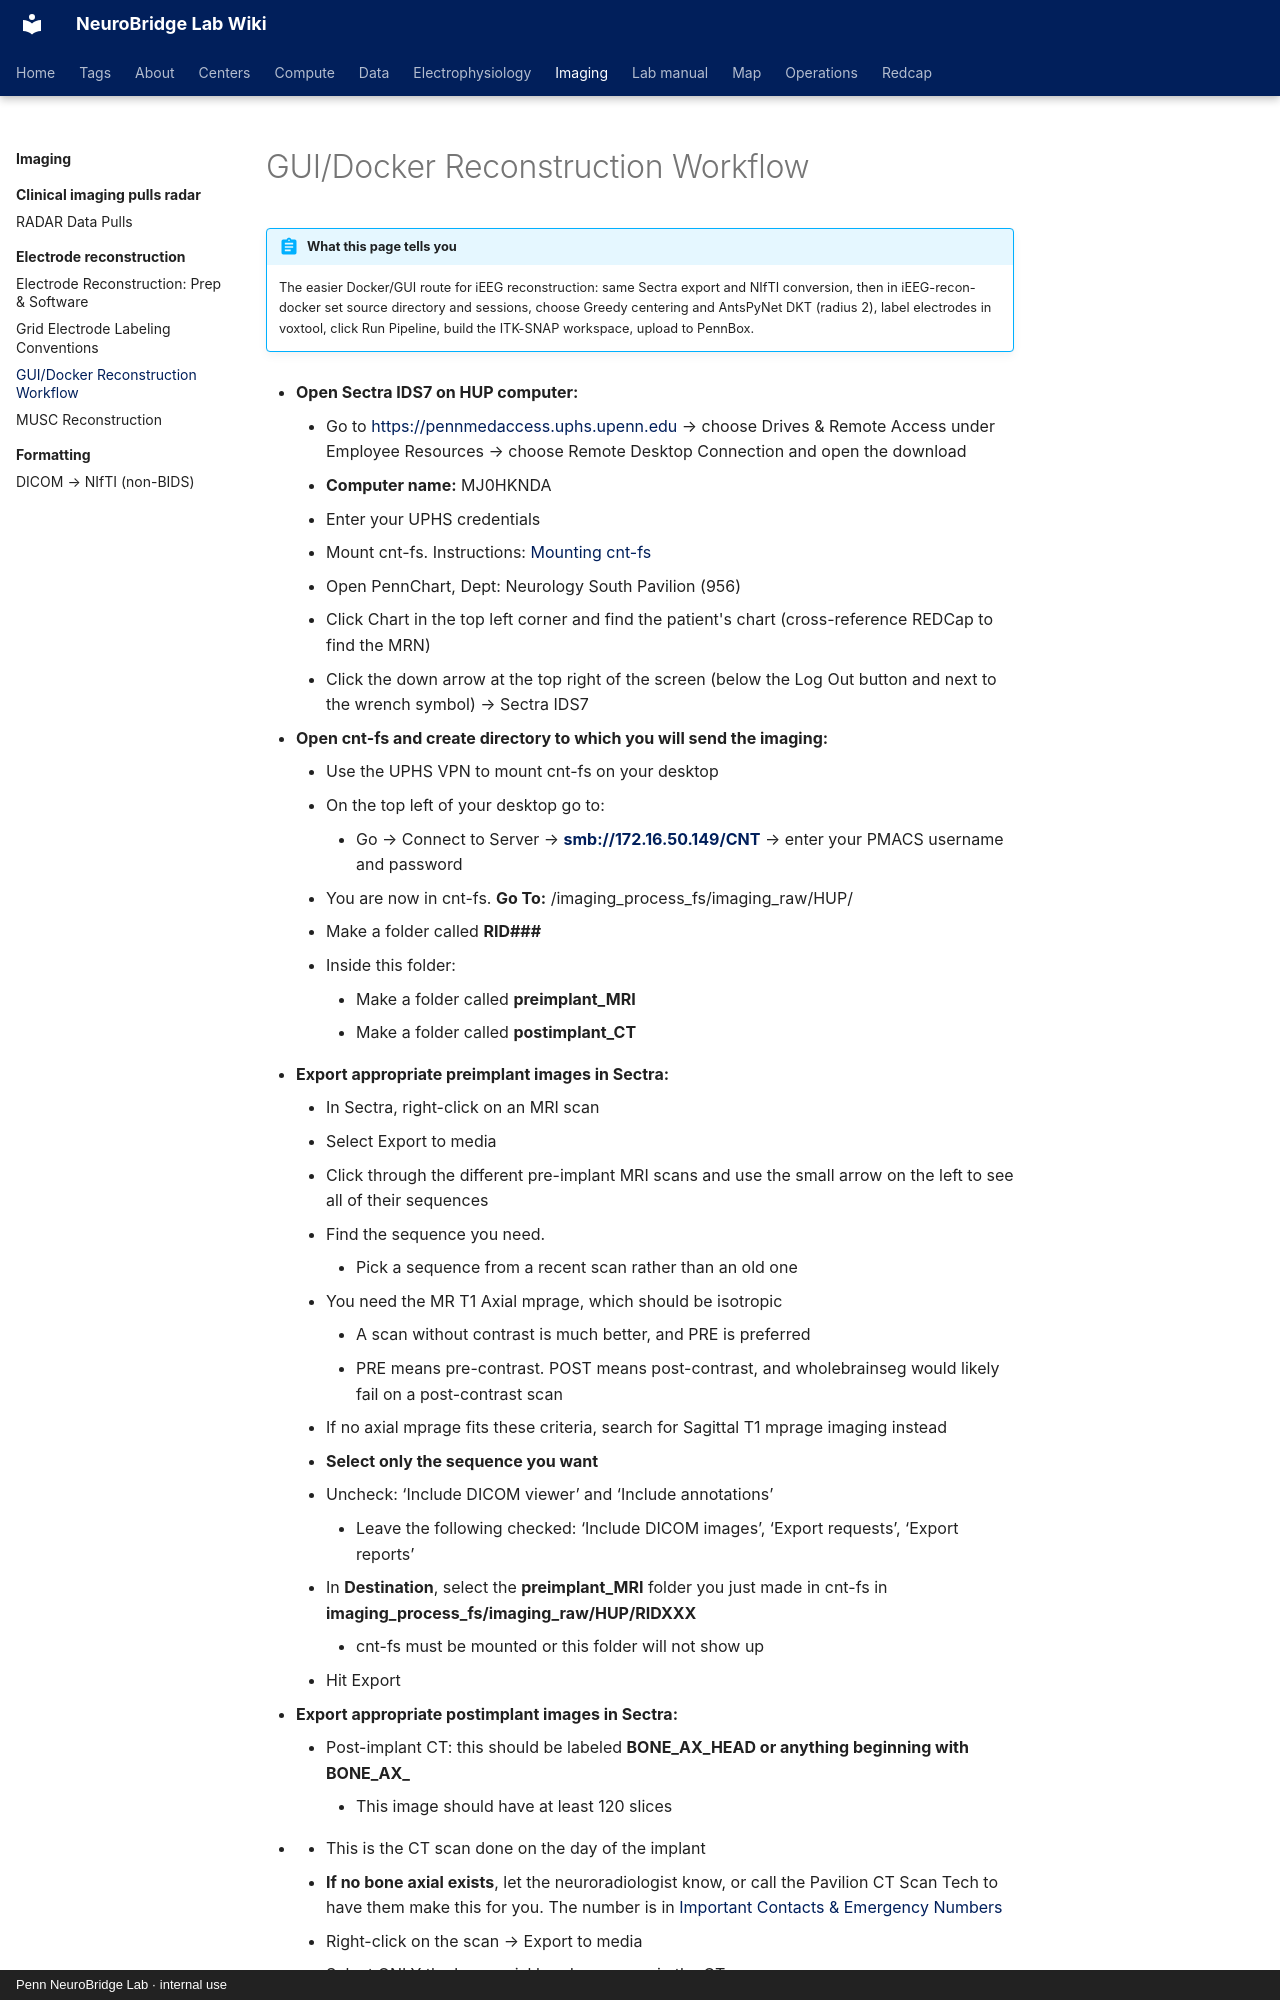

repository: penn-neurobridge/neurobridge-wiki · page: imaging/electrode-reconstruction/gui-docker-reconstruction-workflow/index.html · generator: mkdocs · copyright: Penn NeuroBridge Lab · internal use

---
title: "GUI/Docker Reconstruction Workflow"
stage: "Data Standardization & Integration"
roles: [data-rc, analyst]
order: 2
source: cnt
---

# GUI/Docker Reconstruction Workflow

!!! abstract "What this page tells you"
    The easier Docker/GUI route for iEEG reconstruction: same Sectra export and NIfTI conversion, then in iEEG-recon-docker set source directory and sessions, choose Greedy centering and AntsPyNet DKT (radius 2), label electrodes in voxtool, click Run Pipeline, build the ITK-SNAP workspace, upload to PennBox.

*   **Open Sectra IDS7 on HUP computer:**
    *   Go to [https://pennmedaccess.uphs.upenn.edu](https://pennmedaccess.uphs.upenn.edu) → choose Drives & Remote Access under Employee Resources → choose Remote Desktop Connection and open the download
    *   **Computer name:** MJ0HKNDA
    *   Enter your UPHS credentials
    *   Mount cnt-fs. Instructions: [Mounting cnt-fs](../../electrophysiology/overview-and-setup/mounting-cnt-fs.md)
    *   Open PennChart, Dept: Neurology South Pavilion (956)
    *   Click Chart in the top left corner and find the patient's chart (cross-reference REDCap to find the MRN)
    *   Click the down arrow at the top right of the screen (below the Log Out button and next to the wrench symbol) → Sectra IDS7

*   **Open cnt-fs and create directory to which you will send the imaging:**
    *   Use the UPHS VPN to mount cnt-fs on your desktop
    *   On the top left of your desktop go to:
        *   Go → Connect to Server → [**smb://172.16.50.149/CNT**](smb://172.16.50.149/CNT) → enter your PMACS username and password
    *   You are now in cnt-fs. **Go To:** /imaging\_process\_fs/imaging\_raw/HUP/
    *   Make a folder called **RID###**
    *   Inside this folder:
        *   Make a folder called **preimplant\_MRI**
        *   Make a folder called **postimplant\_CT**
